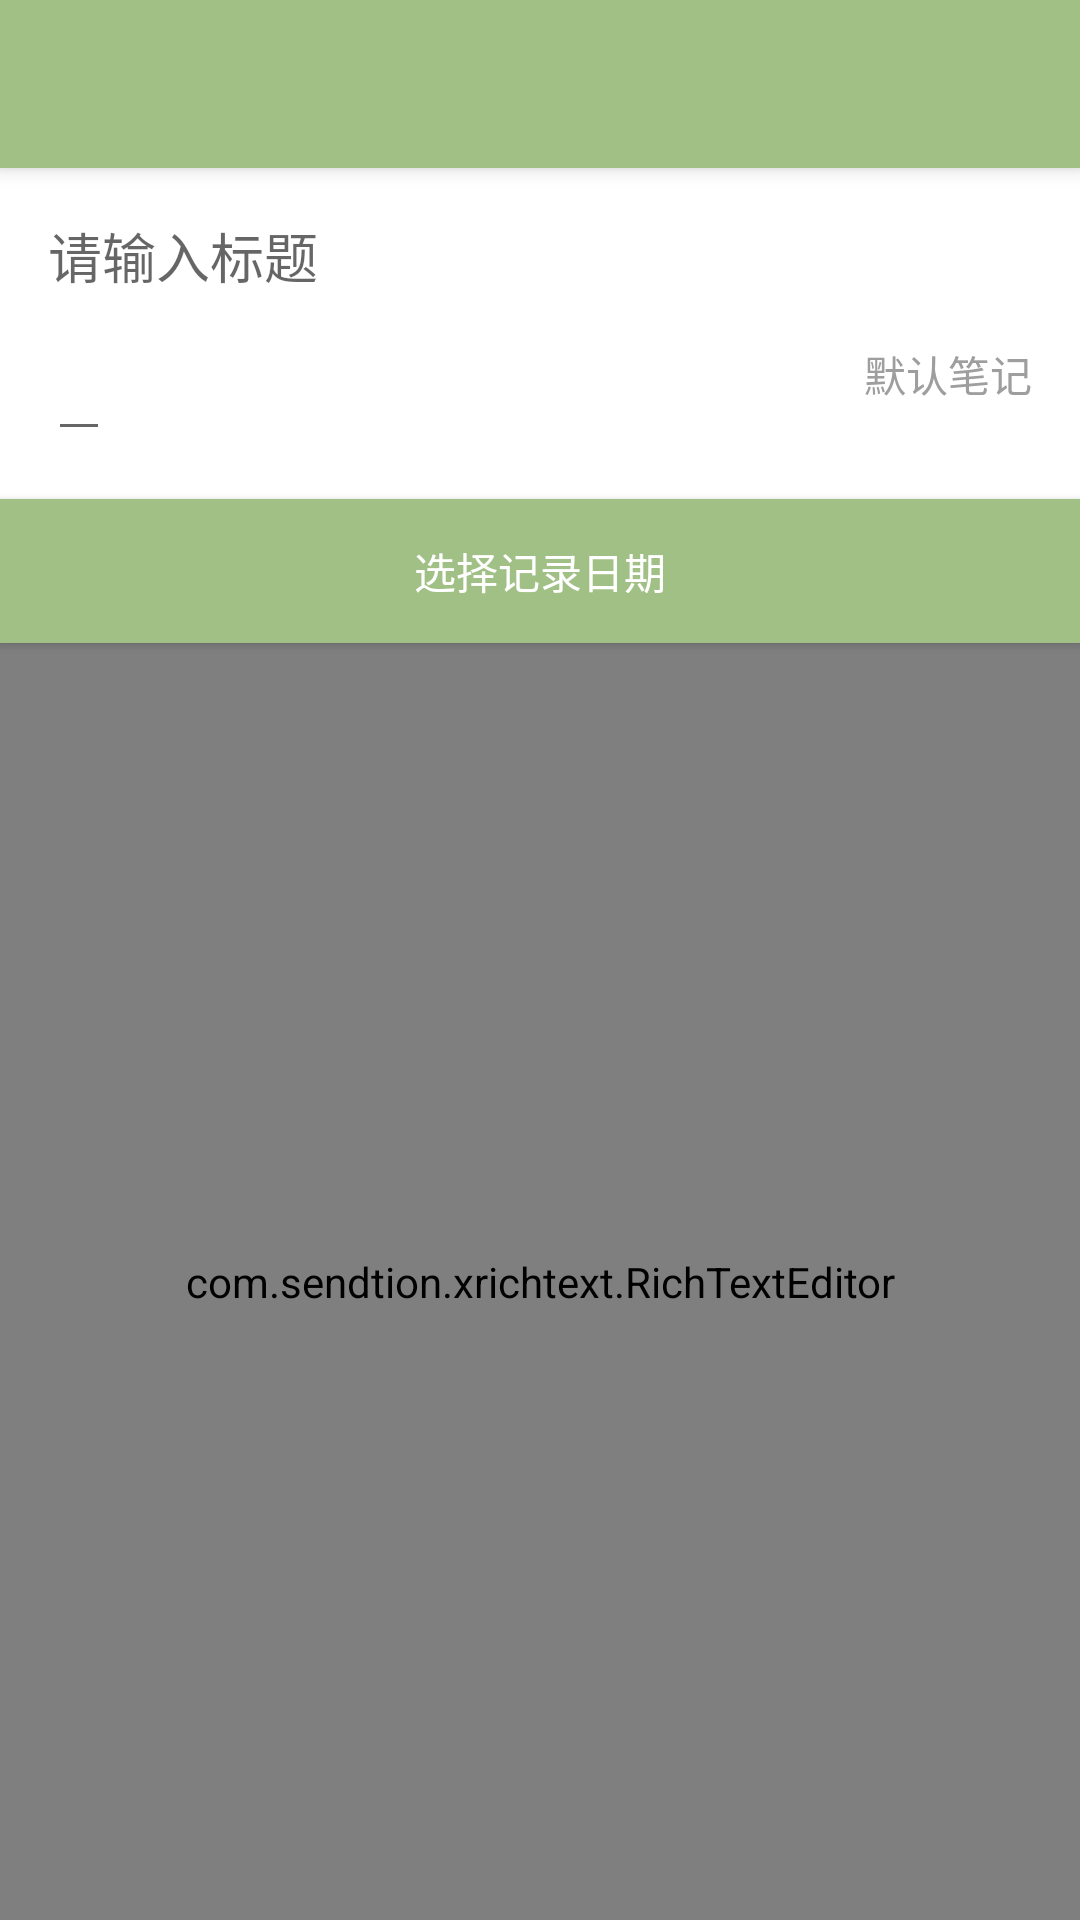

Here is an Android app screen rendered from its layout file. Give the layout XML and the strings, colors and styles it references.
<!-- AndroidManifest.xml: application theme AppTheme -->
<!-- res/layout/activity_new.xml -->
<?xml version="1.0" encoding="utf-8"?>
<android.support.design.widget.CoordinatorLayout xmlns:android="http://schemas.android.com/apk/res/android"
    xmlns:app="http://schemas.android.com/apk/res-auto"
    xmlns:tools="http://schemas.android.com/tools"
    android:layout_width="match_parent"
    android:layout_height="match_parent"
    android:fitsSystemWindows="true"
    tools:context="com.in.timelinenested.ui.NewActivity">

    <android.support.design.widget.AppBarLayout
        android:layout_width="match_parent"
        android:layout_height="wrap_content"
        android:theme="@style/AppTheme.AppBarOverlay">

        <android.support.v7.widget.Toolbar
            android:id="@+id/toolbar_new"
            android:layout_width="match_parent"
            android:layout_height="?attr/actionBarSize"
            android:background="@color/main"
            app:popupTheme="@style/AppTheme.PopupOverlay" />

    </android.support.design.widget.AppBarLayout>

    <include layout="@layout/content_new" />

</android.support.design.widget.CoordinatorLayout>
<!-- res/layout/content_new.xml (included above) -->
<?xml version="1.0" encoding="utf-8"?>
<LinearLayout xmlns:android="http://schemas.android.com/apk/res/android"
    xmlns:app="http://schemas.android.com/apk/res-auto"
    xmlns:tools="http://schemas.android.com/tools"
    android:id="@+id/content_new"
    android:layout_width="match_parent"
    android:layout_height="match_parent"
    android:background="@color/white"
    android:orientation="vertical"
    app:layout_behavior="@string/appbar_scrolling_view_behavior"
    tools:context=".ui.NewActivity"
    tools:showIn="@layout/activity_new">

    <EditText
        android:id="@+id/et_new_title"
        android:layout_width="match_parent"
        android:layout_height="wrap_content"
        android:background="@null"
        android:hint="请输入标题"
        android:textSize="@dimen/text_size_18"
        android:textColor="@color/grey_700"
        android:padding="@dimen/activity_margin_16"/>

    <RelativeLayout
        android:layout_width="match_parent"
        android:layout_height="wrap_content"
        android:paddingLeft="@dimen/activity_margin_16"
        android:paddingRight="@dimen/activity_margin_16"
        android:paddingBottom="@dimen/activity_margin_16">

        <EditText
            android:id="@+id/edit_time"
            android:layout_width="wrap_content"
            android:layout_height="wrap_content"
            android:textSize="@dimen/text_size_14"
            android:textColor="@color/grey_500"
            android:layout_alignParentLeft="true"
            android:layout_alignParentStart="true"
            />

        <TextView
            android:id="@+id/tv_new_group"
            android:layout_width="wrap_content"
            android:layout_height="wrap_content"
            android:textSize="@dimen/text_size_14"
            android:textColor="@color/grey_500"
            android:layout_alignParentRight="true"
            android:layout_alignParentEnd="true"
            tools:text="默认笔记"/>
    </RelativeLayout>

    <Button
        android:id="@+id/btn_choose_date"
        android:layout_width="match_parent"
        android:layout_height="wrap_content"
        android:background="@color/main"
        android:text="选择记录日期"
        android:textColor="@color/white"/>

    <com.sendtion.xrichtext.RichTextEditor
        android:id="@+id/et_new_content"
        android:layout_width="match_parent"
        android:layout_height="match_parent"
        app:rt_editor_text_line_space="6dp"
        app:rt_editor_image_height="500"
        app:rt_editor_image_bottom="10"
        app:rt_editor_text_init_hint="在这里输入内容"
        app:rt_editor_text_size="16sp"
        app:rt_editor_text_color="@color/grey_900"/>

</LinearLayout>
<!-- resources referenced by this layout -->
<resources>
  <color name="grey_500">#9E9E9E</color>
  <color name="grey_700">#616161</color>
  <color name="grey_900">#212121</color>
  <color name="main">#a1c086</color>
  <color name="white">#ffffff</color>
  <dimen name="activity_margin_16">16dp</dimen>
  <dimen name="text_size_14">14sp</dimen>
  <dimen name="text_size_18">18sp</dimen>
  <style name="AppTheme.AppBarOverlay" parent="ThemeOverlay.AppCompat.Dark.ActionBar" />
  <style name="AppTheme.PopupOverlay" parent="ThemeOverlay.AppCompat.Light" />
  <style name="AppTheme" parent="Base.Theme.AppCompat.Light.DarkActionBar">
          
          <item name="colorPrimary">@color/colorPrimary</item>
          <item name="colorPrimaryDark">@color/colorPrimaryDark</item>
          <item name="colorAccent">@color/colorAccent</item>
          <item name="windowActionBar">false</item>
          <item name="windowNoTitle">true</item>
      </style>
  <color name="colorPrimary">#3F51B5</color>
  <color name="colorPrimaryDark">#303F9F</color>
  <color name="colorAccent">#a1c086</color>
</resources>
